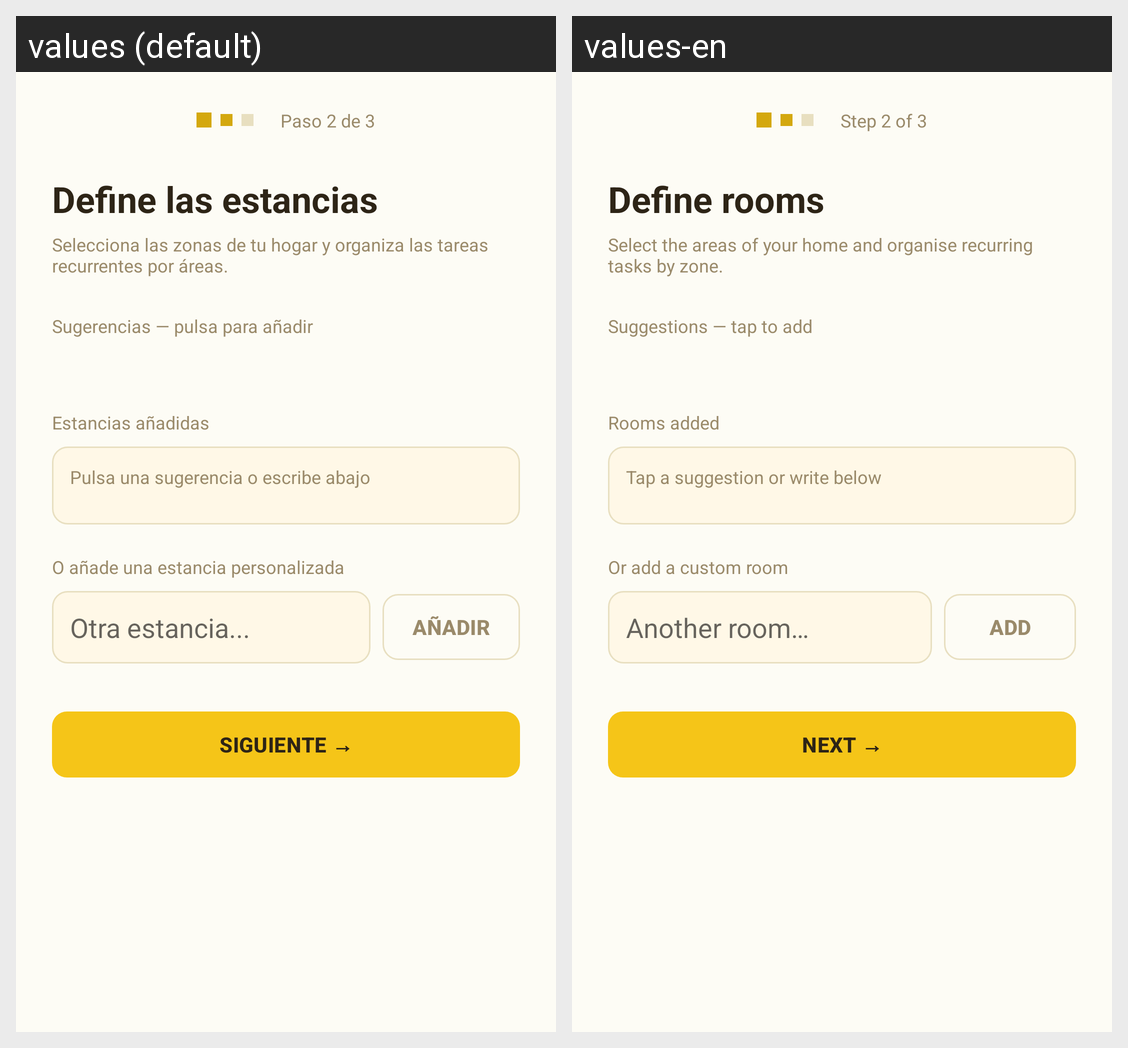

Locale-by-locale string values for the Android screen shown in this grid:
Android screen res/layout/activity_activity2_registro_config_hogar.xml rendered under 2 locales, left to right: values (default), values-en. Device: Nexus 5 (rendered at 1080×1920; each locale shown at half size, 540×960, under a caption strip naming it); theme Theme.HomneyApp.
Strings drawn on this screen, with the default value and each locale's value (text and hints the layout hard-codes, and strings that could not be matched under every locale, appear in the picture but are not listed):

paso_2_de_3
  values: Paso 2 de 3
  values-en: Step 2 of 3

definir_estancia_titulo
  values: Define las estancias
  values-en: Define rooms

definir_estancia_subtitulo
  values: Selecciona las zonas de tu hogar y organiza las tareas recurrentes por áreas. 
  values-en: Select the areas of your home and organise recurring tasks by zone.

sugerencias_pulsa_para_a_adir
  values: Sugerencias — pulsa para añadir
  values-en: Suggestions — tap to add

estancias_a_adidas
  values: Estancias añadidas
  values-en: Rooms added

pulsa_una_sugerencia_o_escribe_abajo
  values: Pulsa una sugerencia o escribe abajo
  values-en: Tap a suggestion or write below

o_a_ade_una_estancia_personalizada
  values: O añade una estancia personalizada
  values-en: Or add a custom room

otra_estancia
  values: Otra estancia...
  values-en: Another room…

a_adir
  values: Añadir
  values-en: Add

siguiente
  values: Siguiente →
  values-en: Next →
